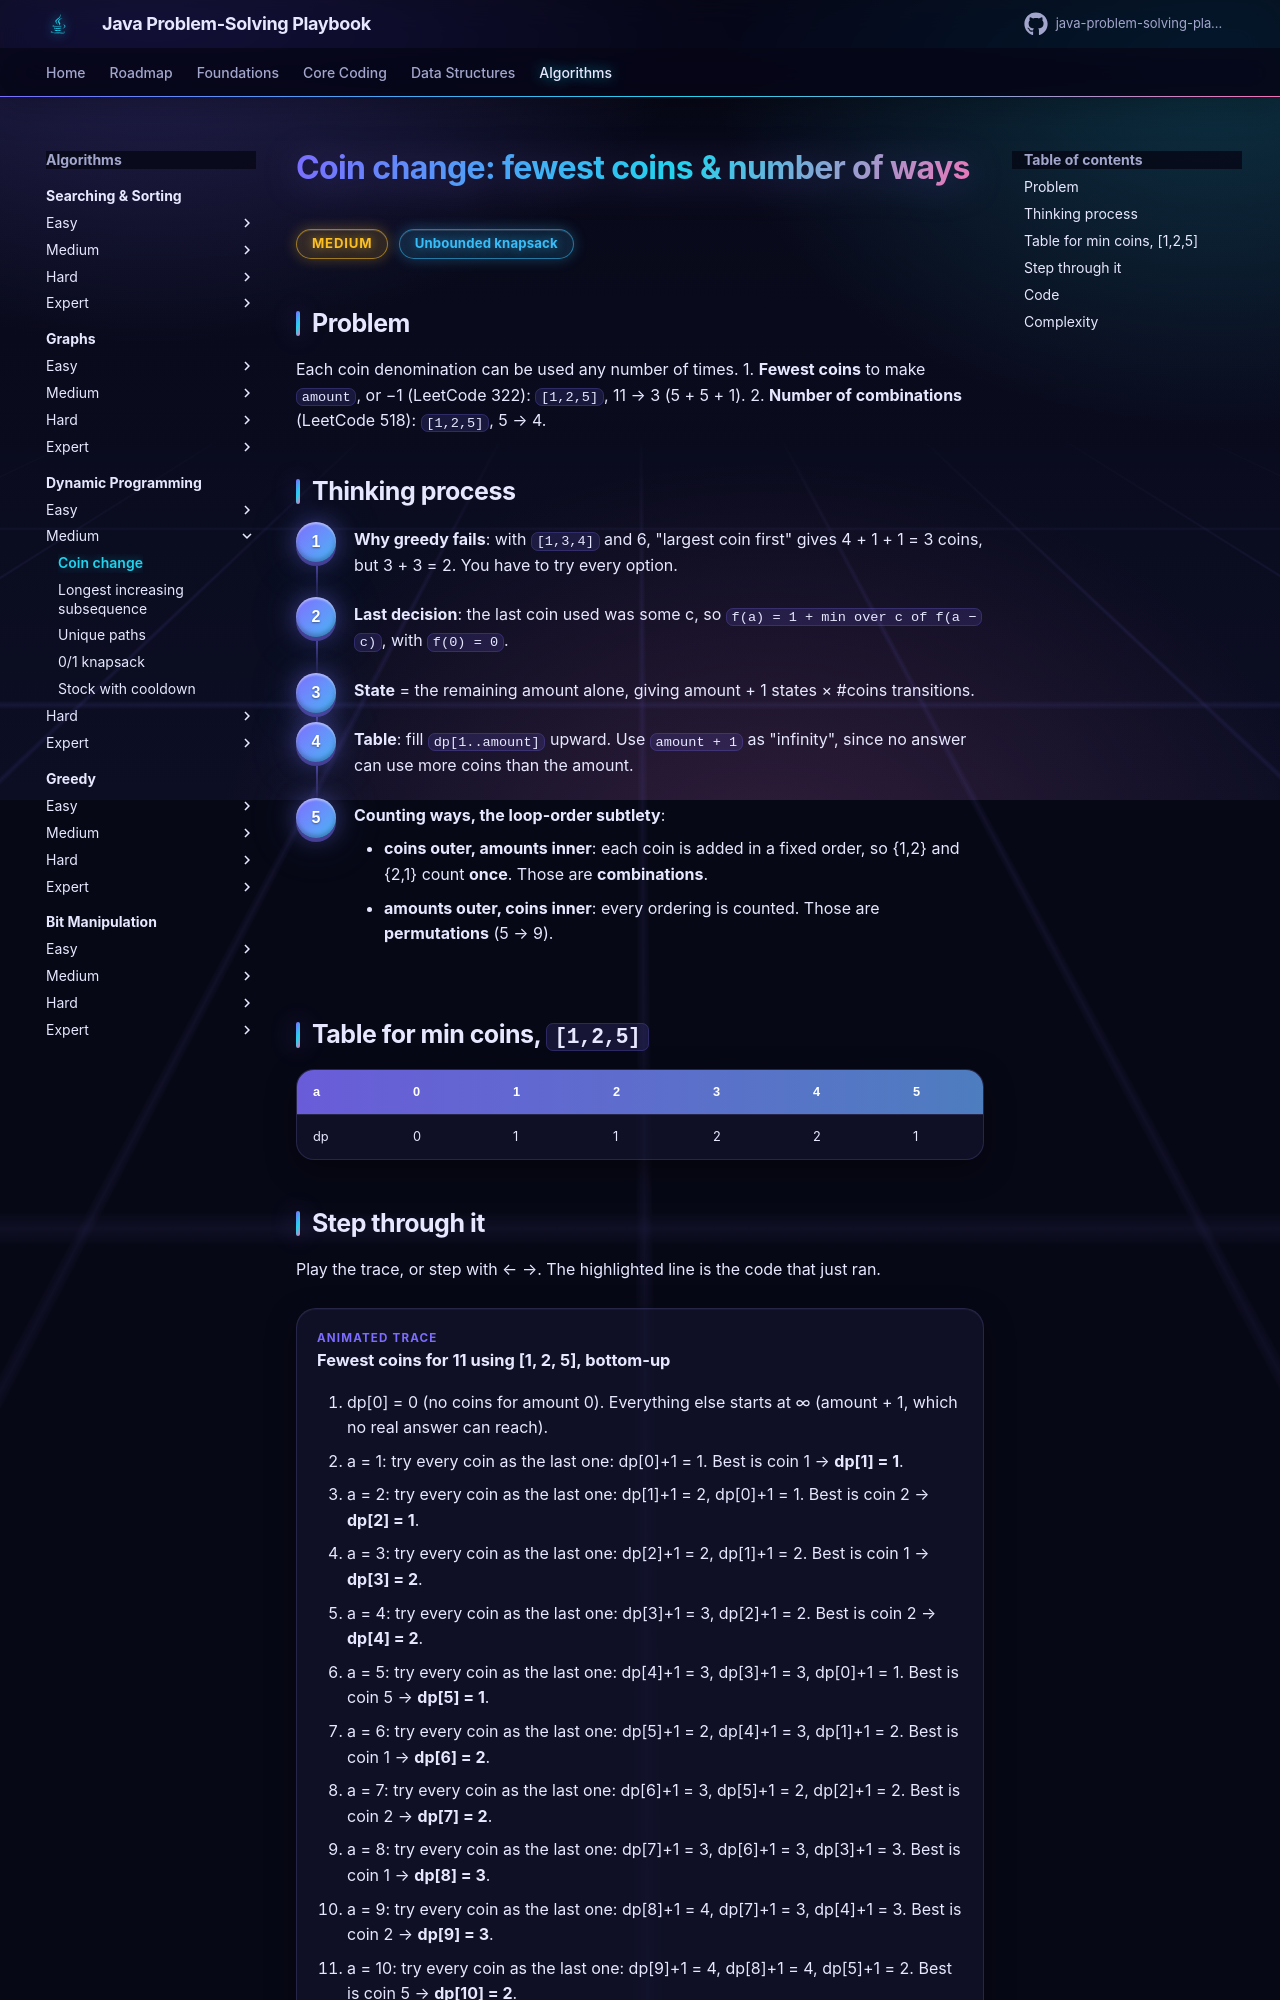

repository: khiruashish/java-problem-solving-playbook · page: 13-dynamic-programming/coin-change/index.html · generator: mkdocs

# Coin change: fewest coins & number of ways

<span class="badge medium">Medium</span> <span class="badge tag">Unbounded knapsack</span>

## Problem
Each coin denomination can be used any number of times.
1. **Fewest coins** to make `amount`, or −1 (LeetCode 322): `[1,2,5]`, 11 → 3 (5 + 5 + 1).
2. **Number of combinations** (LeetCode 518): `[1,2,5]`, 5 → 4.
